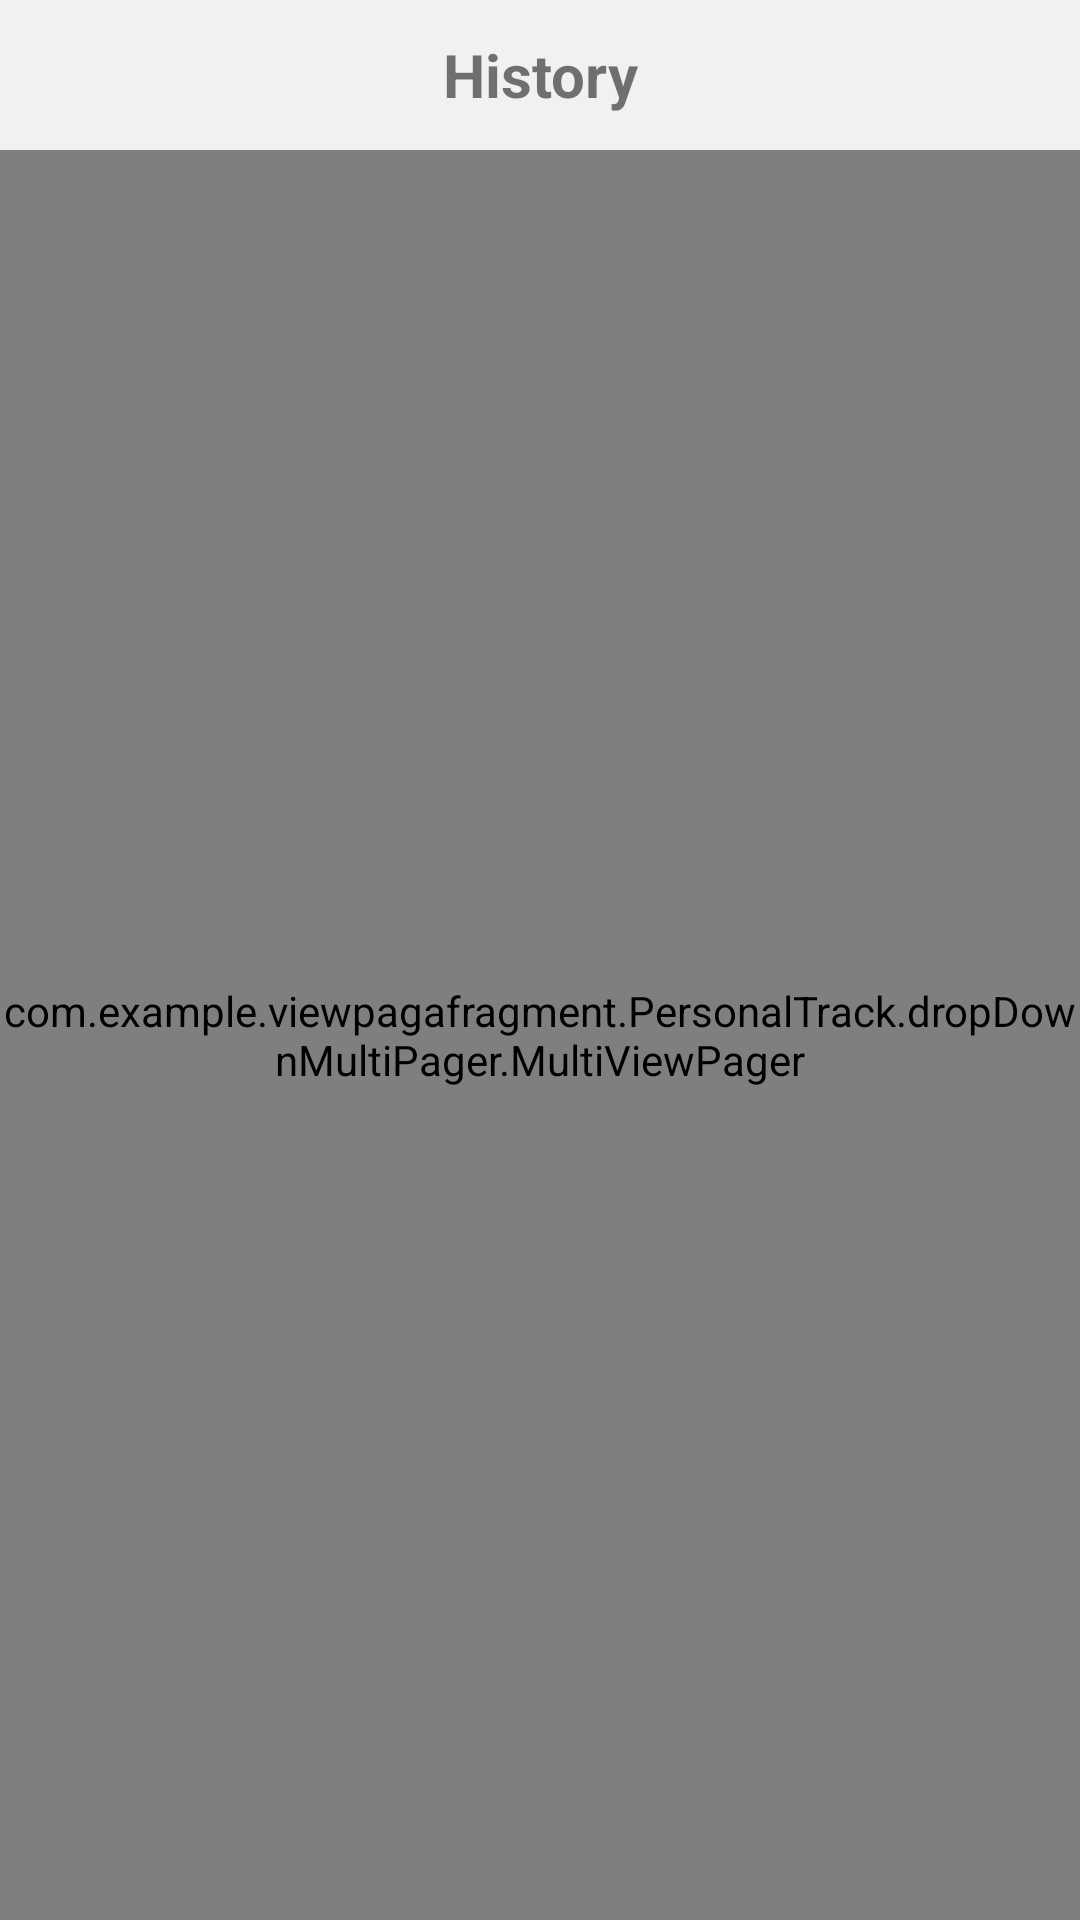

The Android layout XML behind this screen, and the referenced resources:
<!-- AndroidManifest.xml: application theme AppTheme -->
<!-- res/layout/view_dropdownfootprint.xml -->
<?xml version="1.0" encoding="utf-8"?>
<LinearLayout xmlns:android="http://schemas.android.com/apk/res/android"
    xmlns:app="http://schemas.android.com/apk/res-auto"
    android:layout_width="match_parent"
    android:layout_height="290dp"
    android:background="#ffffff"
    android:orientation="vertical">

    <TextView
        android:layout_width="match_parent"
        android:layout_height="50dp"
        android:background="#f1f1f1"
        android:gravity="center"
        android:text="@string/yaphetzhao_dropdownfootprint"
        android:textSize="20sp"
        android:textStyle="bold" />

    <com.example.viewpagafragment.PersonalTrack.dropDownMultiPager.MultiViewPager
        android:id="@+id/pager"
        android:layout_width="match_parent"
        android:layout_height="match_parent"
        app:matchChildWidth="@+id/item_view_width" />

</LinearLayout>
<!-- resources referenced by this layout -->
<resources>
  <string name="yaphetzhao_dropdownfootprint">History</string>
  <style name="AppTheme" parent="Theme.AppCompat.Light.NoActionBar">
          
          <item name="colorPrimary">@color/colorPrimary</item>
          <item name="colorPrimaryDark">@color/colorPrimaryDark</item>
          <item name="colorAccent">@color/colorAccent</item>
      </style>
  <color name="colorPrimary">#008577</color>
  <color name="colorPrimaryDark">#00574B</color>
  <color name="colorAccent">#D81B60</color>
</resources>
